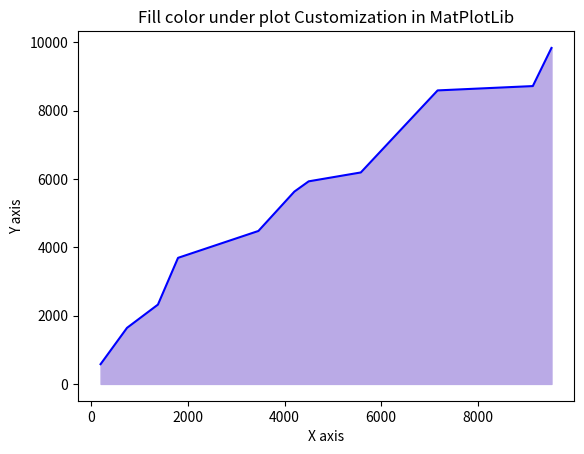

Source code (Python):
# Date 17-06-2021

import matplotlib.pyplot as plt

x = [743, 5578, 9135,  196, 9521,  4500, 1382, 1798,  4204, 3460, 7166]
y = [4478, 1642, 5931, 9837, 5631, 2322, 3691, 8593, 8720, 6191,  578]


x.sort()
y.sort()


plt.plot(x, y, label='First Plot', color='b')
plt.xlabel('X axis')
plt.ylabel('Y axis')
plt.title('Fill color under plot Customization in MatPlotLib')
# plt.tight_layout()
plt.fill_between(x, y, color='#BAAAE6')
# plt.legend()
plt.show()
